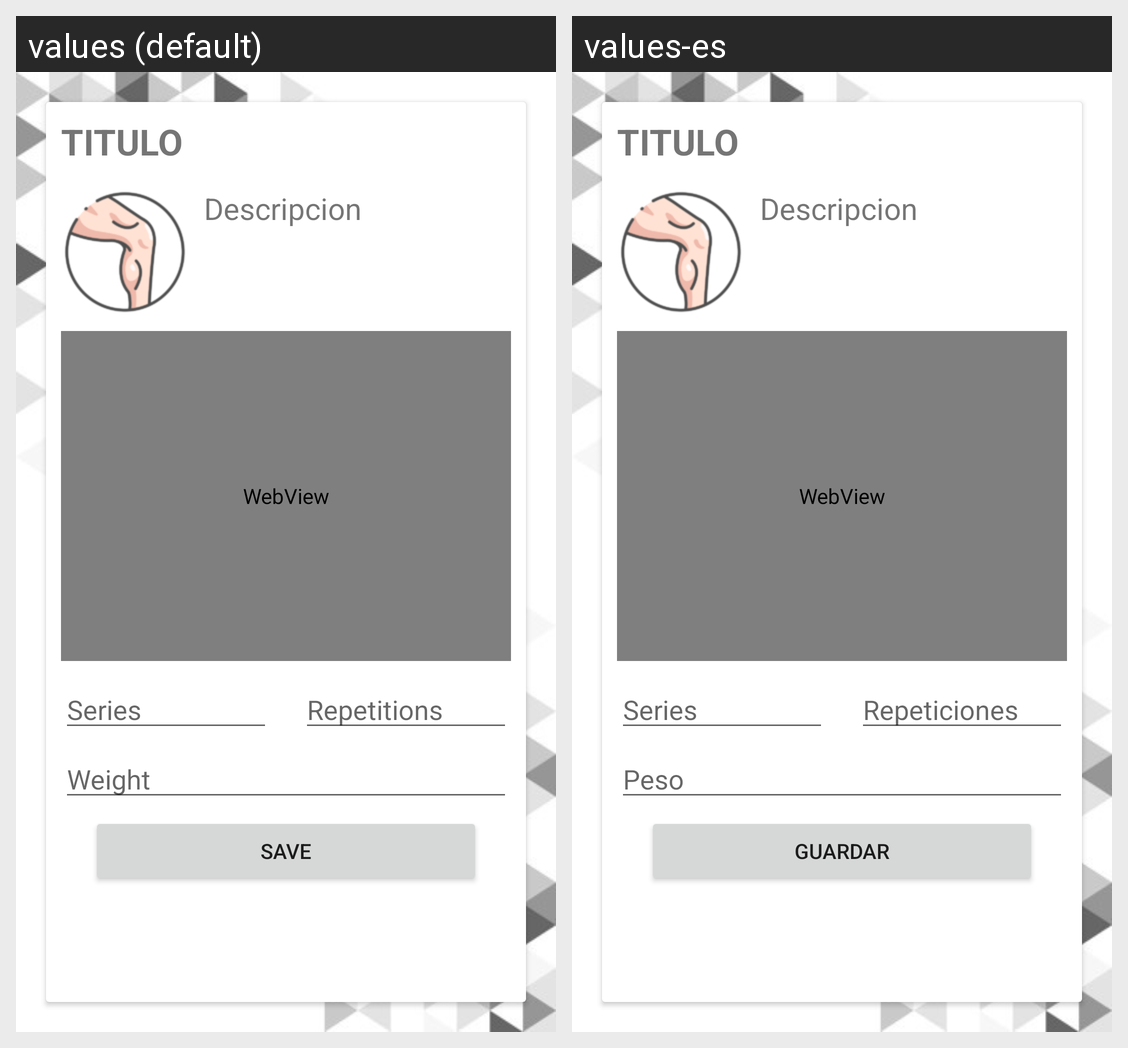

This grid shows one Android layout under two languages. Give, for every string resource on the screen, its name, the default text and each shown locale's text.
Android screen res/layout/fragment_stretchting_description.xml rendered under 2 locales, left to right: values (default), values-es. Device: Nexus 5 (rendered at 1080×1920; each locale shown at half size, 540×960, under a caption strip naming it); theme AppTheme.
Strings drawn on this screen, with the default value and each locale's value (text and hints the layout hard-codes, and strings that could not be matched under every locale, appear in the picture but are not listed):

series
  values: Series
  values-es: Series

repetitions
  values: Repetitions
  values-es: Repeticiones

weight
  values: Weight
  values-es: Peso

save
  values: Save
  values-es: Guardar
